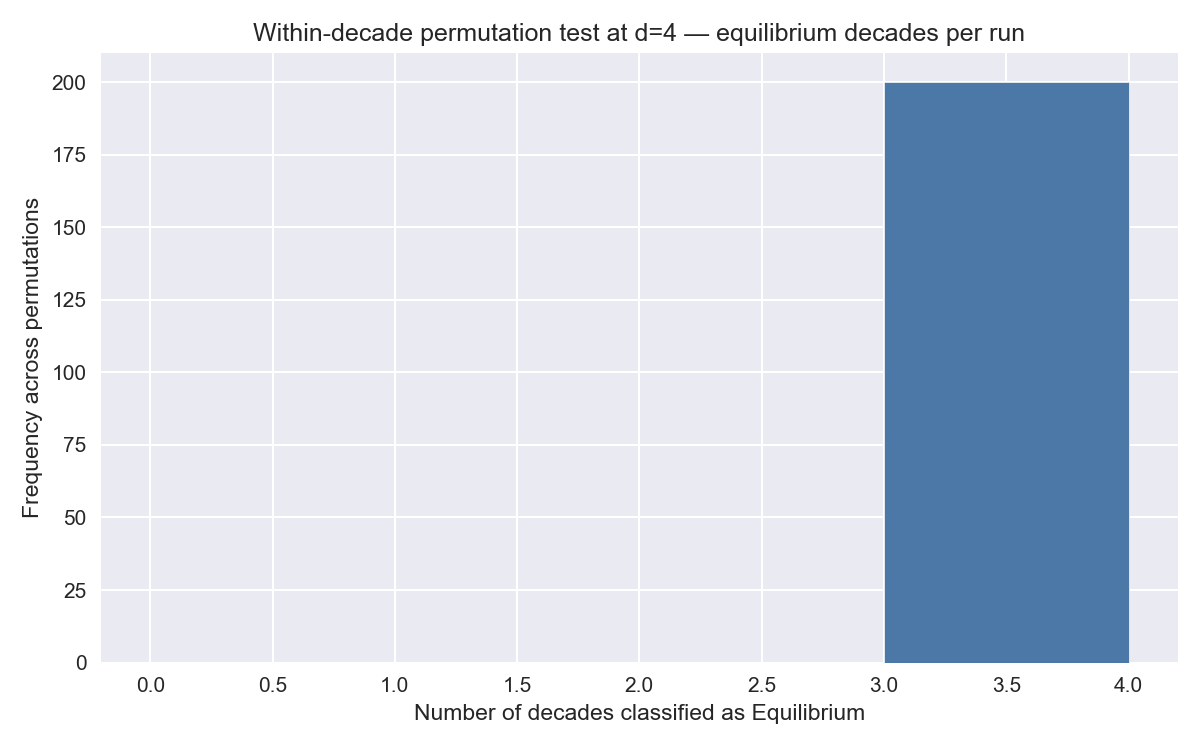

The table this chart was drawn from, first rows:
perm_id, equilibrium_decades, divergence_decades, saturation_decades
1, 3, 0, 0
2, 3, 0, 0
3, 3, 0, 0
4, 3, 0, 0
5, 3, 0, 0
6, 3, 0, 0
7, 3, 0, 0
8, 3, 0, 0
9, 3, 0, 0
10, 3, 0, 0
11, 3, 0, 0
12, 3, 0, 0
13, 3, 0, 0
14, 3, 0, 0
15, 3, 0, 0
16, 3, 0, 0
17, 3, 0, 0
18, 3, 0, 0
19, 3, 0, 0
20, 3, 0, 0
21, 3, 0, 0
22, 3, 0, 0
23, 3, 0, 0
24, 3, 0, 0
25, 3, 0, 0
26, 3, 0, 0
27, 3, 0, 0
28, 3, 0, 0
29, 3, 0, 0
30, 3, 0, 0
31, 3, 0, 0
32, 3, 0, 0
33, 3, 0, 0
34, 3, 0, 0
35, 3, 0, 0
36, 3, 0, 0
37, 3, 0, 0
38, 3, 0, 0
39, 3, 0, 0
40, 3, 0, 0
41, 3, 0, 0
42, 3, 0, 0
43, 3, 0, 0
44, 3, 0, 0
45, 3, 0, 0
46, 3, 0, 0
47, 3, 0, 0
48, 3, 0, 0
49, 3, 0, 0
50, 3, 0, 0
51, 3, 0, 0
52, 3, 0, 0
53, 3, 0, 0
54, 3, 0, 0
55, 3, 0, 0
56, 3, 0, 0
57, 3, 0, 0
58, 3, 0, 0
59, 3, 0, 0
60, 3, 0, 0
... 140 more rows
